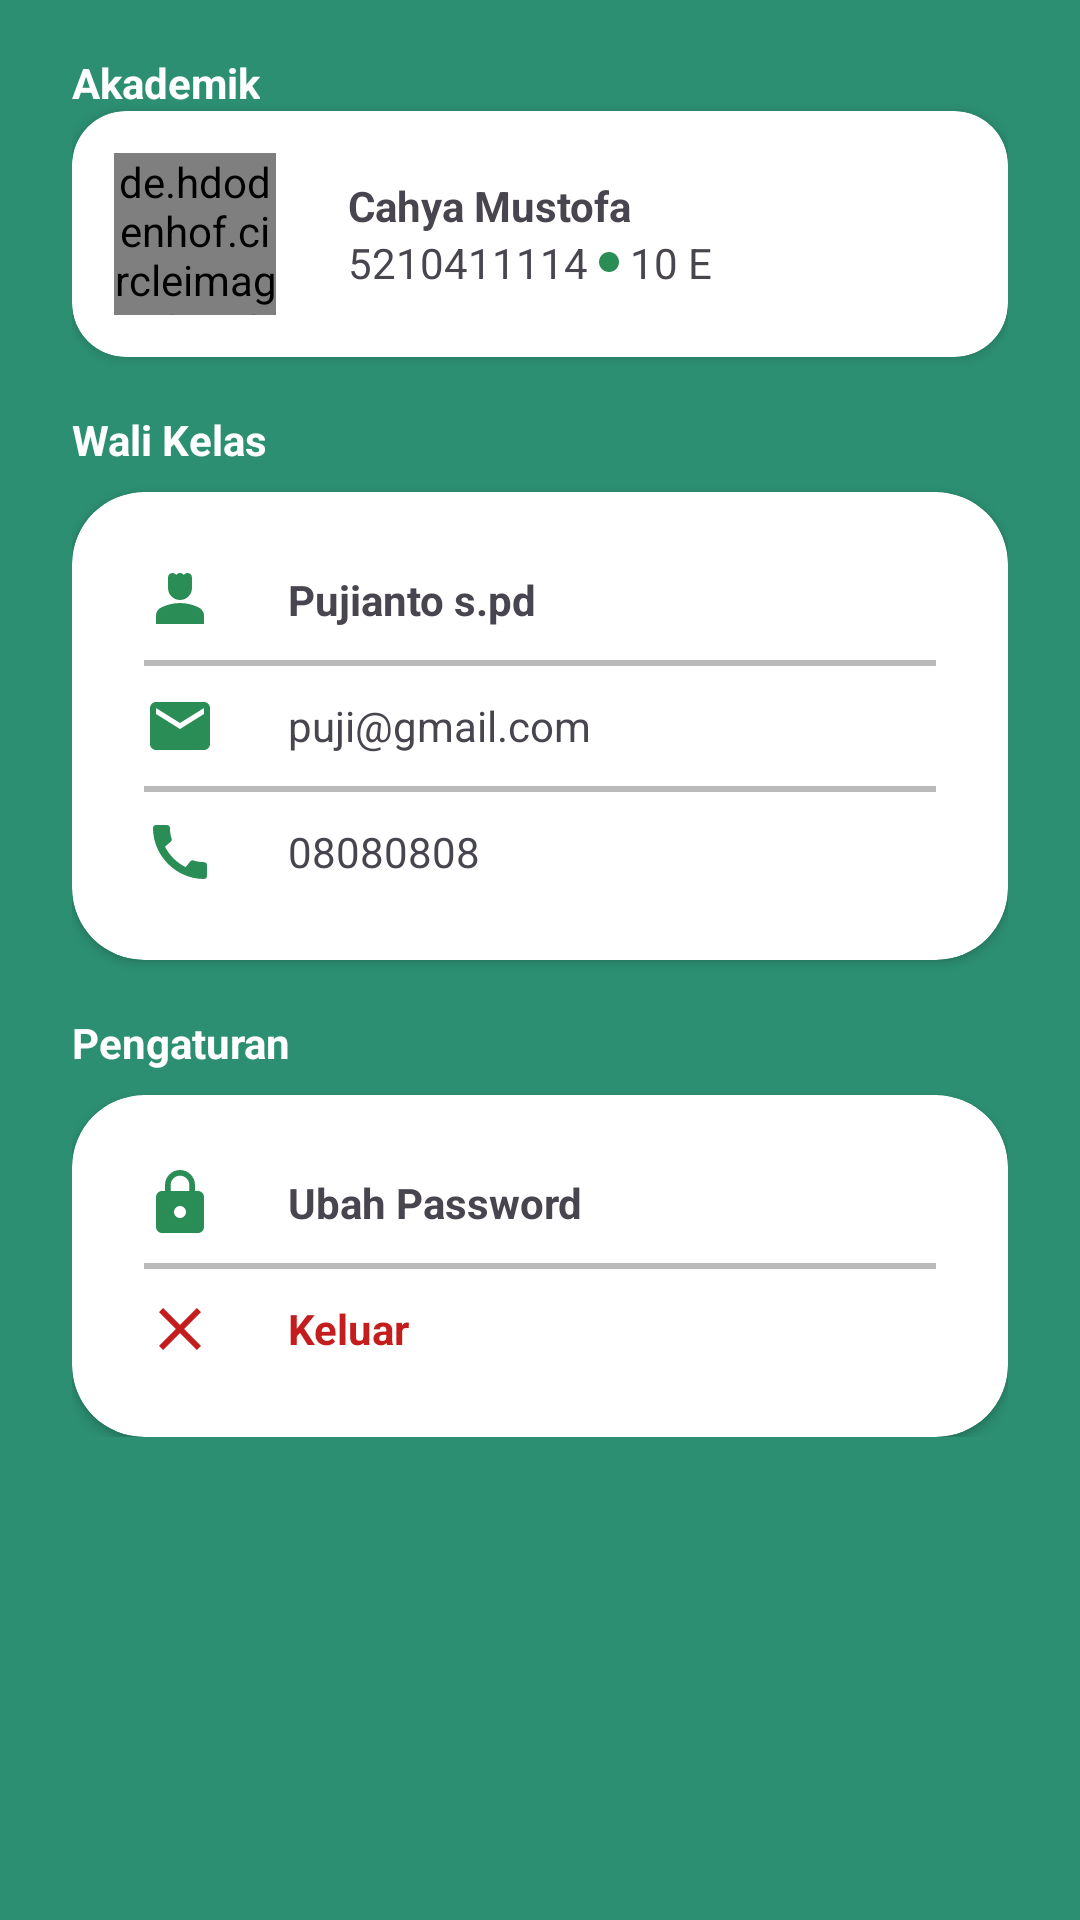

This screen was rendered from an Android layout file. Write that file and the resources it references.
<!-- AndroidManifest.xml: application theme Theme.SIA -->
<!-- res/layout/fragment_profile.xml -->
<?xml version="1.0" encoding="utf-8"?>
<LinearLayout xmlns:android="http://schemas.android.com/apk/res/android"
              xmlns:tools="http://schemas.android.com/tools"
              android:layout_width="match_parent"
              android:layout_height="match_parent" xmlns:app="http://schemas.android.com/apk/res-auto"
              android:orientation="vertical"
              android:background="@color/green_3"
              tools:context=".ProfileFragment">

    <ScrollView
            android:layout_width="match_parent"
            android:layout_height="match_parent">

        <LinearLayout
                android:layout_width="match_parent"
                android:layout_height="wrap_content"
                android:paddingHorizontal="24dp"
                android:orientation="vertical">

            <TextView
                    android:layout_width="wrap_content"
                    android:layout_height="wrap_content"
                    android:text="Akademik"
                    android:layout_marginTop="18dp"
                    android:textStyle="bold"
                    android:textColor="@color/white"/>

            <androidx.cardview.widget.CardView
                    android:layout_width="match_parent"
                    android:layout_height="wrap_content"
                    android:background="@color/white"
                    android:id="@+id/cardBtn_detailProfile"
                    app:cardCornerRadius="18dp">

                <RelativeLayout
                        android:layout_width="match_parent"
                        android:layout_height="wrap_content"
                        android:padding="14dp"
                        android:orientation="horizontal">

                    <de.hdodenhof.circleimageview.CircleImageView
                            android:layout_width="54dp"
                            android:layout_height="54dp"
                            android:layout_alignParentStart="true"
                            android:layout_centerVertical="true"
                            android:id="@+id/profile_icon_1"
                            android:src="@drawable/profile_placeholder"/>

                    <LinearLayout
                            android:layout_width="wrap_content"
                            android:layout_height="wrap_content"
                            android:layout_centerVertical="true"
                            android:layout_toEndOf="@+id/profile_icon_1"
                            android:layout_marginStart="24dp"
                            android:orientation="vertical">

                        <TextView
                                android:layout_width="wrap_content"
                                android:layout_height="wrap_content"
                                android:text="Cahya Mustofa"
                                android:textStyle="bold"/>

                        <LinearLayout
                                android:layout_width="wrap_content"
                                android:layout_height="wrap_content"
                                android:gravity="center"
                                android:orientation="horizontal">

                            <TextView
                                    android:layout_width="wrap_content"
                                    android:layout_height="wrap_content"
                                    android:text="5210411114"/>

                            <ImageView
                                    android:layout_width="8dp"
                                    android:layout_height="8dp"
                                    android:src="@drawable/dot_utility"
                                    android:layout_marginHorizontal="3dp"/>

                            <TextView
                                    android:layout_width="wrap_content"
                                    android:layout_height="wrap_content"
                                    android:text="10 E"/>
                        </LinearLayout>

                    </LinearLayout>

                    <ImageView
                            android:layout_width="wrap_content"
                            android:layout_height="wrap_content"
                            android:layout_alignParentEnd="true"
                            android:layout_centerVertical="true"
                            android:src="@drawable/ic_forward"/>


                </RelativeLayout>
            </androidx.cardview.widget.CardView>

            <TextView
                    android:layout_width="wrap_content"
                    android:layout_height="wrap_content"
                    android:text="Wali Kelas"
                    android:layout_marginTop="18dp"
                    android:textStyle="bold"
                    android:textColor="@color/white"/>

            <androidx.cardview.widget.CardView
                    android:layout_width="match_parent"
                    android:layout_height="wrap_content"
                    android:layout_marginTop="8dp"
                    android:background="@color/white"
                    app:cardCornerRadius="24dp">

                <LinearLayout
                        android:layout_width="match_parent"
                        android:layout_height="match_parent"
                        android:padding="24dp"
                        android:orientation="vertical">

                    <LinearLayout
                            android:layout_width="match_parent"
                            android:layout_height="wrap_content"
                            android:gravity="center_vertical"
                            android:orientation="horizontal">

                        <ImageView
                                android:layout_width="wrap_content"
                                android:layout_height="wrap_content"
                                android:src="@drawable/ic_walikelas"/>

                        <TextView
                                android:layout_width="wrap_content"
                                android:layout_height="wrap_content"
                                android:layout_marginStart="24dp"
                                android:text="Pujianto s.pd"
                                android:textStyle="bold"/>

                    </LinearLayout>

                    <View
                            android:layout_width="match_parent"
                            android:layout_height="2dp"
                            android:layout_marginVertical="8dp"
                            android:background="@color/gray"/>

                    <LinearLayout
                            android:layout_width="match_parent"
                            android:layout_height="wrap_content"
                            android:gravity="center_vertical"
                            android:orientation="horizontal">

                        <ImageView
                                android:layout_width="wrap_content"
                                android:layout_height="wrap_content"
                                android:src="@drawable/ic_email"/>

                        <TextView
                                android:layout_width="wrap_content"
                                android:layout_height="wrap_content"
                                android:layout_marginStart="24dp"
                                android:text="puji@gmail.com"/>

                    </LinearLayout>

                    <View
                            android:layout_width="match_parent"
                            android:layout_height="2dp"
                            android:layout_marginVertical="8dp"
                            android:background="@color/gray"/>

                    <LinearLayout
                            android:layout_width="match_parent"
                            android:layout_height="wrap_content"
                            android:gravity="center_vertical"
                            android:orientation="horizontal">

                        <ImageView
                                android:layout_width="wrap_content"
                                android:layout_height="wrap_content"
                                android:src="@drawable/ic_call"/>

                        <TextView
                                android:layout_width="wrap_content"
                                android:layout_height="wrap_content"
                                android:layout_marginStart="24dp"
                                android:text="08080808"/>

                    </LinearLayout>

                </LinearLayout>


            </androidx.cardview.widget.CardView>

            <TextView
                    android:layout_width="wrap_content"
                    android:layout_height="wrap_content"
                    android:text="Pengaturan"
                    android:layout_marginTop="18dp"
                    android:textStyle="bold"
                    android:textColor="@color/white"/>

            <androidx.cardview.widget.CardView
                    android:layout_width="match_parent"
                    android:layout_height="wrap_content"
                    android:layout_marginTop="8dp"
                    android:background="@color/white"
                    app:cardCornerRadius="24dp">

                <LinearLayout
                        android:layout_width="match_parent"
                        android:layout_height="match_parent"
                        android:padding="24dp"
                        android:orientation="vertical">

                    <LinearLayout
                            android:layout_width="match_parent"
                            android:layout_height="wrap_content"
                            android:gravity="center_vertical"
                            android:id="@+id/layoutBtn_ubahPassword"
                            android:orientation="horizontal">

                        <ImageView
                                android:layout_width="wrap_content"
                                android:layout_height="wrap_content"
                                android:src="@drawable/ic_lock"/>

                        <TextView
                                android:layout_width="wrap_content"
                                android:layout_height="wrap_content"
                                android:layout_marginStart="24dp"
                                android:text="Ubah Password"
                                android:textStyle="bold"/>

                    </LinearLayout>



                    <View
                            android:layout_width="match_parent"
                            android:layout_height="2dp"
                            android:layout_marginVertical="8dp"
                            android:background="@color/gray"/>

                    <LinearLayout
                            android:layout_width="match_parent"
                            android:layout_height="wrap_content"
                            android:gravity="center_vertical"
                            android:orientation="horizontal">

                        <ImageView
                                android:layout_width="wrap_content"
                                android:layout_height="wrap_content"
                                android:src="@drawable/ic_close"/>

                        <TextView
                                android:layout_width="wrap_content"
                                android:layout_height="wrap_content"
                                android:layout_marginStart="24dp"
                                android:textStyle="bold"
                                android:textColor="#C31D1D"
                                android:text="Keluar"/>

                    </LinearLayout>

                </LinearLayout>


            </androidx.cardview.widget.CardView>

        </LinearLayout>
    </ScrollView>





</LinearLayout>
<!-- resources referenced by this layout -->
<resources>
  <color name="gray">#BABABA</color>
  <color name="green_3">#2C8F71</color>
  <color name="white">#FFFFFFFF</color>
  <!-- drawable dot_utility (drawable) -->
  <vector android:height="24dp"
      android:viewportHeight="24" android:viewportWidth="24"
      android:width="24dp" xmlns:android="http://schemas.android.com/apk/res/android">
      <path android:fillColor="@color/green_4" android:pathData="M12,2C6.47,2 2,6.47 2,12s4.47,10 10,10 10,-4.47 10,-10S17.53,2 12,2z"/>
  </vector>
  <!-- drawable ic_call (drawable) -->
  <vector android:height="24dp" android:tint="#2B8D56"
      android:viewportHeight="24" android:viewportWidth="24"
      android:width="24dp" xmlns:android="http://schemas.android.com/apk/res/android">
      <path android:fillColor="@android:color/white" android:pathData="M20.01,15.38c-1.23,0 -2.42,-0.2 -3.53,-0.56 -0.35,-0.12 -0.74,-0.03 -1.01,0.24l-1.57,1.97c-2.83,-1.35 -5.48,-3.9 -6.89,-6.83l1.95,-1.66c0.27,-0.28 0.35,-0.67 0.24,-1.02 -0.37,-1.11 -0.56,-2.3 -0.56,-3.53 0,-0.54 -0.45,-0.99 -0.99,-0.99H4.19C3.65,3 3,3.24 3,3.99 3,13.28 10.73,21 20.01,21c0.71,0 0.99,-0.63 0.99,-1.18v-3.45c0,-0.54 -0.45,-0.99 -0.99,-0.99z"/>
  </vector>
  <!-- drawable ic_close (drawable) -->
  <vector android:height="24dp" android:tint="#C31D1D"
      android:viewportHeight="24" android:viewportWidth="24"
      android:width="24dp" xmlns:android="http://schemas.android.com/apk/res/android">
      <path android:fillColor="@android:color/white" android:pathData="M19,6.41L17.59,5 12,10.59 6.41,5 5,6.41 10.59,12 5,17.59 6.41,19 12,13.41 17.59,19 19,17.59 13.41,12z"/>
  </vector>
  <!-- drawable ic_email (drawable) -->
  <vector android:height="24dp" android:tint="#2B8D56"
      android:viewportHeight="24" android:viewportWidth="24"
      android:width="24dp" xmlns:android="http://schemas.android.com/apk/res/android">
      <path android:fillColor="@android:color/white" android:pathData="M20,4L4,4c-1.1,0 -1.99,0.9 -1.99,2L2,18c0,1.1 0.9,2 2,2h16c1.1,0 2,-0.9 2,-2L22,6c0,-1.1 -0.9,-2 -2,-2zM20,8l-8,5 -8,-5L4,6l8,5 8,-5v2z"/>
  </vector>
  <!-- drawable ic_lock (drawable) -->
  <vector android:height="24dp" android:tint="#2B8D56"
      android:viewportHeight="24" android:viewportWidth="24"
      android:width="24dp" xmlns:android="http://schemas.android.com/apk/res/android">
      <path android:fillColor="@android:color/white" android:pathData="M18,8h-1L17,6c0,-2.76 -2.24,-5 -5,-5S7,3.24 7,6v2L6,8c-1.1,0 -2,0.9 -2,2v10c0,1.1 0.9,2 2,2h12c1.1,0 2,-0.9 2,-2L20,10c0,-1.1 -0.9,-2 -2,-2zM12,17c-1.1,0 -2,-0.9 -2,-2s0.9,-2 2,-2 2,0.9 2,2 -0.9,2 -2,2zM15.1,8L8.9,8L8.9,6c0,-1.71 1.39,-3.1 3.1,-3.1 1.71,0 3.1,1.39 3.1,3.1v2z"/>
  </vector>
  <!-- drawable ic_walikelas (drawable) -->
  <vector android:height="24dp" android:tint="#2B8D56"
      android:viewportHeight="24" android:viewportWidth="24"
      android:width="24dp" xmlns:android="http://schemas.android.com/apk/res/android">
      <path android:fillColor="@android:color/white" android:pathData="M18.39,14.56C16.71,13.7 14.53,13 12,13c-2.53,0 -4.71,0.7 -6.39,1.56C4.61,15.07 4,16.1 4,17.22V20h16v-2.78C20,16.1 19.39,15.07 18.39,14.56z"/>
      <path android:fillColor="@android:color/white" android:pathData="M12,12c2.21,0 4,-1.79 4,-4c0,-1.37 0,-3.5 0,-3.5C16,3.67 15.33,3 14.5,3c-0.52,0 -0.98,0.27 -1.25,0.67C12.98,3.27 12.52,3 12,3s-0.98,0.27 -1.25,0.67C10.48,3.27 10.02,3 9.5,3C8.67,3 8,3.67 8,4.5c0,0 0,2.12 0,3.5C8,10.21 9.79,12 12,12z"/>
  </vector>
  <!-- drawable profile_placeholder: jpg bitmap (drawable-mdpi, 30860 bytes) -->
  <style name="Theme.SIA" parent="Base.Theme.SIA" />
  <color name="green_4">#2B8D56</color>
  <style name="Base.Theme.SIA" parent="Theme.Material3.DayNight.NoActionBar">
          <item name="colorPrimary">@color/yellow</item>
          
          
      </style>
  <color name="yellow">#FFFF01</color>
</resources>
